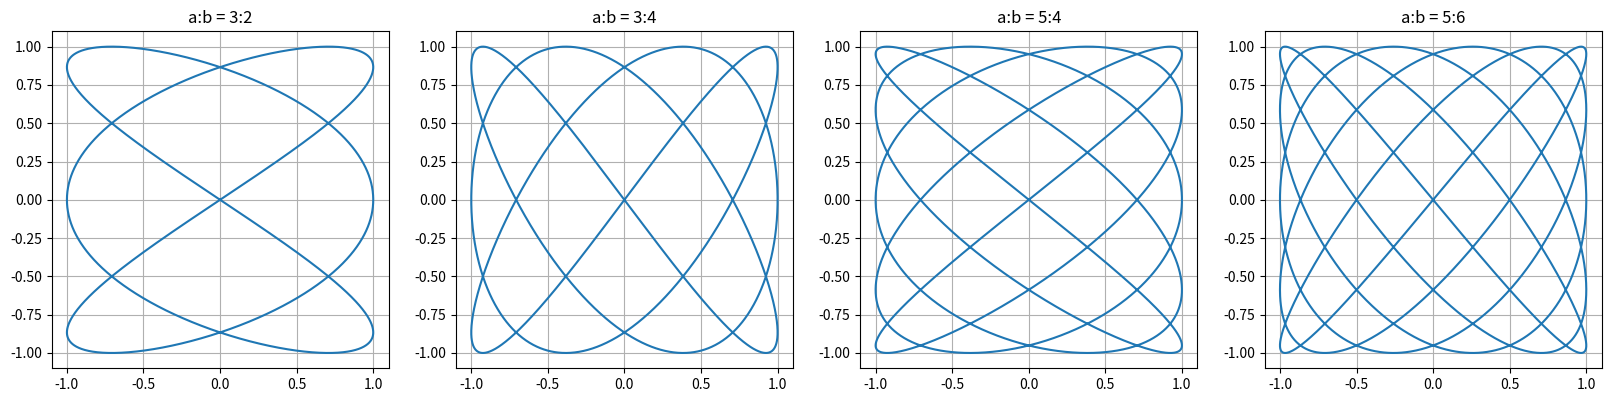

Python code for this plot:
import numpy as np
import matplotlib.pyplot as plt
delta = 0
A = 1
B = 1
a = [3, 3, 5, 5]
b = [2, 4, 4, 6]
t = np.arange(0, 2 * np.pi, 0.001)
fig, axes = plt.subplots(1, 4, figsize=(20, 20))

for i in range(4):
    x = A * np.sin(a[i] * t + delta)
    y = B * np.sin(b[i] * t)
    axes[i].plot(x, y)
    axes[i].set_title(f'a:b = {a[i]}:{b[i]}')
    axes[i].set_aspect('equal')
    axes[i].grid(True)
plt.show()
